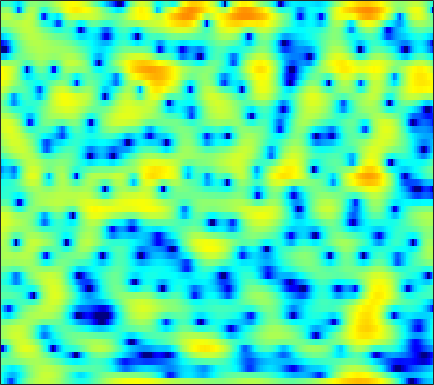

Data behind this chart, as committed beside it:
-3.6668, -5.2955, -7.9408, -11.296, -13.816, -13.993, -10.735, -8.3715, -5.8298, -3.8831, -2.3557, -1.4126, -0.35752, 0.50319, 1.0404, 1.6316, 2.0995, 2.3576, 2.6165, 2.7695, 2.825, 2.7922, 2.6546, 2.4214
-4.141, -5.174, -6.531, -7.739, -8.422, -8.834, -8.552, -7.925, -6.724, -5.34, -3.93, -2.929, -1.698, -0.6072, 0.1147, 0.9477, 1.638, 2.064, 2.511, 2.824, 3.009, 3.062, 3.027, 2.87
-2.935, -3.658, -4.627, -5.501, -6.007, -6.341, -6.195, -5.764, -4.894, -3.845, -2.761, -1.98, -1.012, -0.1555, 0.4071, 1.049, 1.571, 1.882, 2.195, 2.396, 2.491, 2.496, 2.424, 2.265
-0.9497, -1.024, -1.07, -1.05, -0.9823, -0.8356, -0.621, -0.4254, -0.1217, 0.2039, 0.5326, 0.769, 1.056, 1.296, 1.432, 1.556, 1.605, 1.586, 1.486, 1.306, 1.047, 0.8057, 0.4297, -0.0108
-3.078, -2.945, -2.482, -1.771, -1.156, -0.3111, 0.4824, 1.022, 1.644, 2.146, 2.519, 2.711, 2.853, 2.853, 2.761, 2.515, 2.135, 1.75, 1.117, 0.3569, -0.5012, -1.185, -2.099, -2.959
-17.64, -18.5, -9.946, -5.231, -2.865, -0.5445, 1.138, 2.1, 3.067, 3.734, 4.138, 4.286, 4.287, 4.066, 3.763, 3.167, 2.345, 1.563, 0.2762, -1.369, -3.49, -5.534, -9.241, -15.21
-1.54, -1.251, -0.6544, 0.126, 0.7608, 1.579, 2.297, 2.741, 3.169, 3.4, 3.425, 3.308, 2.975, 2.436, 1.903, 1.026, -0.003528, -0.8588, -2.069, -3.32, -4.55, -5.419, -6.394, -7.007
0.9063, 1.316, 1.826, 2.291, 2.603, 2.952, 3.207, 3.323, 3.359, 3.232, 2.922, 2.549, 1.847, 0.8865, -0.02434, -1.545, -3.445, -5.15, -7.718, -10.2, -11.31, -10.76, -9.13, -7.474
0.8616, 1.266, 1.734, 2.126, 2.375, 2.651, 2.848, 2.936, 2.959, 2.856, 2.603, 2.297, 1.716, 0.9076, 0.133, -1.164, -2.796, -4.239, -6.353, -8.195, -8.829, -8.257, -6.812, -5.346
-0.9247, -0.8125, -0.6517, -0.4472, -0.2458, 0.09197, 0.48, 0.7741, 1.139, 1.433, 1.629, 1.694, 1.664, 1.502, 1.308, 0.9668, 0.553, 0.2235, -0.1982, -0.5318, -0.7447, -0.8208, -0.8421, -0.8338
-4.368, -5.268, -6.436, -7.111, -6.933, -5.839, -4.306, -3.166, -1.823, -0.7308, 0.12, 0.6232, 1.143, 1.51, 1.708, 1.896, 2.016, 2.074, 2.11, 2.11, 2.074, 2.016, 1.892, 1.683
-6.123, -7.994, -11.49, -15.63, -15.35, -10.96, -7.456, -5.556, -3.685, -2.345, -1.371, -0.8173, -0.2277, 0.2459, 0.5618, 0.9622, 1.367, 1.676, 2.069, 2.421, 2.708, 2.856, 2.947, 2.899
-2.949, -3.372, -3.875, -4.169, -4.201, -3.974, -3.568, -3.237, -2.875, -2.668, -2.672, -2.802, -3.11, -3.393, -3.445, -3.118, -2.282, -1.427, -0.185, 0.9749, 1.951, 2.532, 3.093, 3.421
-1.691, -1.685, -1.74, -1.83, -1.906, -2.042, -2.2, -2.357, -2.672, -3.196, -4.027, -4.984, -6.993, -10.53, -15.68, -26.41, -11.33, -6.887, -3.142, -0.6145, 1.173, 2.166, 3.122, 3.717
-2.836, -2.723, -2.767, -3.001, -3.234, -3.6, -3.93, -4.118, -4.259, -4.319, -4.4, -4.502, -4.748, -5.022, -5.055, -4.595, -3.504, -2.394, -0.8172, 0.6316, 1.832, 2.547, 3.261, 3.697
-3.879, -3.912, -4.376, -5.346, -6.439, -8.324, -10.37, -11.19, -10.23, -8.056, -6.011, -4.747, -3.363, -2.251, -1.539, -0.6595, 0.1879, 0.7912, 1.556, 2.241, 2.82, 3.167, 3.484, 3.628
-2.846, -2.986, -3.552, -4.62, -5.83, -8.019, -10.63, -11.79, -10.35, -7.457, -4.932, -3.435, -1.88, -0.6803, 0.04137, 0.7987, 1.399, 1.771, 2.175, 2.491, 2.732, 2.868, 2.961, 2.955
-0.6773, -0.6837, -0.838, -1.123, -1.392, -1.753, -1.978, -2.004, -1.786, -1.333, -0.7508, -0.2848, 0.2548, 0.6655, 0.8886, 1.056, 1.068, 1.006, 0.866, 0.7155, 0.6075, 0.5814, 0.6373, 0.7471
0.9488, 1.081, 1.18, 1.214, 1.216, 1.199, 1.197, 1.226, 1.302, 1.413, 1.522, 1.565, 1.561, 1.406, 1.154, 0.6185, -0.1997, -1.025, -2.392, -3.919, -5.141, -5.428, -4.773, -3.55
1.332, 1.604, 1.814, 1.857, 1.823, 1.747, 1.681, 1.682, 1.759, 1.914, 2.084, 2.155, 2.146, 1.942, 1.598, 0.8234, -0.3872, -1.691, -4.173, -8.018, -14.35, -16.89, -10.57, -6.506
1.292, 1.562, 1.502, 1.023, 0.4296, -0.5288, -1.368, -1.648, -1.297, -0.3567, 0.7227, 1.441, 2.122, 2.481, 2.537, 2.31, 1.771, 1.186, 0.2368, -0.7717, -1.599, -1.971, -2.073, -1.924
2.137, 2.023, 1.376, 0.09521, -1.433, -4.686, -10.95, -24.46, -11.1, -4.754, -1.483, 0.1294, 1.568, 2.419, 2.791, 2.998, 2.935, 2.763, 2.41, 1.979, 1.527, 1.173, 0.6739, 0.1227
2.873, 2.599, 2.017, 1.185, 0.4205, -0.6784, -1.606, -1.958, -1.798, -1.087, -0.1809, 0.4201, 1.054, 1.461, 1.603, 1.619, 1.462, 1.26, 0.9176, 0.5309, 0.1346, -0.1584, -0.5631, -1.011
3.551, 3.34, 2.996, 2.581, 2.249, 1.823, 1.455, 1.244, 1.066, 0.9803, 0.9459, 0.9096, 0.7869, 0.5527, 0.2745, -0.2515, -0.9229, -1.505, -2.301, -2.998, -3.466, -3.607, -3.566, -3.417
4.069, 3.924, 3.681, 3.384, 3.142, 2.798, 2.458, 2.218, 1.928, 1.663, 1.371, 1.138, 0.7391, 0.1632, -0.4114, -1.474, -2.948, -4.414, -6.981, -10.11, -11.98, -10.9, -8.201, -6.021
3.772, 3.685, 3.458, 3.125, 2.805, 2.322, 1.826, 1.49, 1.128, 0.9004, 0.7956, 0.737, 0.6326, 0.3685, 0.01574, -0.7454, -1.953, -3.207, -5.412, -8.014, -9.424, -8.464, -6.057, -3.988
1.5, 1.557, 1.378, 0.8821, 0.2855, -0.7896, -2.138, -3.194, -4.22, -4.231, -3.239, -2.29, -1.137, -0.2587, 0.1556, 0.4386, 0.4374, 0.2984, 0.02639, -0.2007, -0.2339, -0.1037, 0.2516, 0.7016
-2.224, -1.884, -1.854, -2.349, -3.077, -4.689, -7.341, -10.54, -18.85, -17.36, -9.557, -6.343, -3.532, -1.68, -0.6842, 0.2455, 0.8686, 1.183, 1.466, 1.661, 1.83, 1.953, 2.122, 2.295
-4.124, -3.742, -3.525, -3.626, -3.885, -4.44, -5.129, -5.601, -5.918, -5.557, -4.522, -3.558, -2.234, -1.096, -0.3753, 0.3656, 0.8911, 1.168, 1.413, 1.561, 1.654, 1.722, 1.823, 1.944
-4.245, -4, -3.771, -3.578, -3.476, -3.319, -3.132, -2.93, -2.51, -1.937, -1.258, -0.7024, 0.01972, 0.6546, 1.017, 1.357, 1.482, 1.446, 1.248, 0.9423, 0.6059, 0.417, 0.3382, 0.4853
-4.826, -4.596, -4.29, -4.062, -3.899, -3.624, -3.128, -2.571, -1.595, -0.4875, 0.6002, 1.347, 2.165, 2.749, 3, 3.052, 2.757, 2.272, 1.233, -0.3029, -2.267, -3.798, -4.796, -3.712
-8.569, -7.585, -6.858, -7.03, -7.705, -9.194, -9.769, -8.235, -4.914, -1.903, 0.4543, 1.781, 3.085, 3.896, 4.226, 4.262, 3.854, 3.226, 1.882, -0.2045, -3.317, -6.535, -9.657, -6.29
-11.4, -9.659, -8.46, -8.385, -9.092, -10.88, -12.01, -10.17, -6.175, -2.878, -0.4459, 0.9193, 2.228, 3.039, 3.369, 3.481, 3.25, 2.88, 2.17, 1.28, 0.3845, -0.158, -0.534, -0.4184
-6.99, -6.137, -5.263, -4.585, -4.179, -3.669, -3.034, -2.372, -1.307, -0.1517, 0.8746, 1.516, 2.132, 2.489, 2.568, 2.475, 2.164, 1.822, 1.279, 0.711, 0.2066, -0.06902, -0.2752, -0.2899
-2.931, -2.272, -1.457, -0.7411, -0.2532, 0.3315, 0.8853, 1.278, 1.754, 2.147, 2.45, 2.561, 2.569, 2.366, 2.078, 1.491, 0.702, -0.004369, -1.039, -2.035, -2.852, -3.225, -3.32, -3.046
-0.3559, 0.291, 1.065, 1.721, 2.13, 2.583, 2.932, 3.116, 3.259, 3.27, 3.142, 2.945, 2.526, 1.89, 1.26, 0.1531, -1.306, -2.688, -5.027, -8.079, -11.61, -13.16, -11.6, -8.923
0.9198, 1.585, 2.318, 2.885, 3.203, 3.495, 3.625, 3.626, 3.506, 3.258, 2.857, 2.477, 1.831, 1.028, 0.2949, -0.8806, -2.37, -3.754, -6.067, -9.056, -12.34, -13.82, -12.74, -10.54
1.858, 2.502, 3.154, 3.584, 3.776, 3.852, 3.739, 3.541, 3.132, 2.581, 1.92, 1.367, 0.5958, -0.1634, -0.7347, -1.483, -2.268, -2.903, -3.812, -4.75, -5.598, -6.117, -6.659, -7.15
3.021, 3.528, 3.974, 4.187, 4.192, 3.997, 3.583, 3.114, 2.282, 1.198, -0.05967, -1.078, -2.341, -3.238, -3.513, -3.43, -3.069, -2.779, -2.493, -2.374, -2.434, -2.583, -2.952, -3.621
3.445, 3.707, 3.857, 3.802, 3.618, 3.177, 2.501, 1.806, 0.5874, -1.097, -3.386, -5.768, -10.27, -16.47, -14.61, -9.113, -5.71, -4, -2.412, -1.351, -0.6925, -0.3981, -0.2207, -0.2832
2.176, 2.158, 2.009, 1.683, 1.347, 0.7842, 0.06867, -0.5486, -1.534, -2.748, -4.297, -5.682, -7.616, -8.838, -8.592, -6.965, -5.027, -3.718, -2.263, -1.108, -0.194, 0.3352, 0.881, 1.294
0.2614, -0.0004911, -0.571, -1.347, -1.996, -2.806, -3.403, -3.677, -3.889, -3.994, -4.188, -4.321, -4.484, -4.513, -4.354, -3.949, -3.321, -2.753, -1.934, -1.076, -0.2275, 0.3889, 1.15, 1.827
-0.7247, -1.213, -2.475, -4.475, -6.532, -9.68, -10.96, -9.686, -7.328, -5.616, -4.495, -3.992, -3.632, -3.507, -3.511, -3.559, -3.535, -3.394, -2.929, -2.127, -1.096, -0.2284, 0.9213, 1.958
0.6732, 0.1928, -1.071, -3.167, -5.34, -8.824, -10.29, -8.779, -6.192, -4.344, -3.269, -2.901, -2.834, -3.235, -3.876, -5.132, -6.886, -8.256, -8.831, -6.977, -4.158, -2.239, -0.1233, 1.539
3.159, 2.845, 2.153, 1.239, 0.485, -0.4446, -1.077, -1.353, -1.481, -1.521, -1.688, -1.912, -2.449, -3.329, -4.28, -6.106, -8.88, -11.77, -14.16, -10.22, -6.08, -3.77, -1.456, 0.2334
4.803, 4.491, 3.953, 3.302, 2.757, 1.984, 1.16, 0.5537, -0.2798, -1.159, -2.018, -2.611, -3.329, -3.946, -4.319, -4.815, -5.217, -5.394, -5.301, -4.778, -3.931, -3.277, -2.439, -1.677
5.853, 5.498, 4.967, 4.331, 3.783, 2.929, 1.897, 0.9803, -0.482, -2.264, -4.242, -5.723, -7.013, -6.847, -6.1, -4.947, -4.015, -3.499, -3.072, -2.912, -3.044, -3.345, -4.009, -4.757
5.574, 5.254, 4.811, 4.332, 3.91, 3.219, 2.309, 1.394, -0.2232, -2.538, -6.074, -10.35, -20.21, -12.12, -7.668, -4.291, -2.354, -1.48, -0.9043, -0.9296, -1.617, -2.625, -4.986, -9.509
1.233, 1.035, 0.8981, 0.9138, 0.9577, 0.9775, 0.8485, 0.6157, 0.08573, -0.6774, -1.612, -2.241, -2.641, -2.306, -1.66, -0.6792, 0.1868, 0.6493, 0.9659, 0.9168, 0.4951, -0.05769, -1.036, -2.067
-8.131, -8.321, -7.811, -6.525, -5.345, -3.85, -2.624, -1.894, -1.2, -0.7292, -0.4055, -0.2142, 0.05904, 0.3841, 0.6565, 1.028, 1.355, 1.536, 1.664, 1.654, 1.52, 1.349, 1.1, 0.8788
-20.95, -27.32, -25.05, -15.38, -11.37, -7.731, -5.185, -3.746, -2.267, -1.167, -0.32, 0.1849, 0.7223, 1.147, 1.398, 1.67, 1.855, 1.94, 1.985, 1.958, 1.869, 1.777, 1.63, 1.485
-16.48, -15.52, -13.74, -11.15, -9.074, -6.571, -4.457, -3.163, -1.733, -0.5996, 0.2724, 0.7939, 1.333, 1.718, 1.925, 2.094, 2.164, 2.16, 2.091, 1.958, 1.777, 1.622, 1.394, 1.166
-8.304, -7.617, -6.552, -5.333, -4.365, -3.084, -1.875, -1.049, -0.07725, 0.7265, 1.358, 1.724, 2.082, 2.29, 2.358, 2.333, 2.2, 2.037, 1.751, 1.411, 1.033, 0.7296, 0.3255, -0.07389
-2.739, -2.407, -1.835, -1.205, -0.72, -0.07068, 0.5388, 0.9789, 1.507, 1.953, 2.317, 2.51, 2.641, 2.619, 2.486, 2.171, 1.697, 1.258, 0.6045, -0.07435, -0.7437, -1.237, -1.908, -2.636
0.4452, 0.7245, 1.07, 1.363, 1.537, 1.727, 1.887, 2.006, 2.184, 2.412, 2.645, 2.786, 2.849, 2.698, 2.395, 1.709, 0.6634, -0.3281, -1.813, -3.218, -4.154, -4.532, -4.985, -5.868
1.823, 2.227, 2.478, 2.454, 2.261, 1.779, 1.16, 0.7083, 0.4242, 0.7056, 1.395, 1.978, 2.585, 2.778, 2.591, 1.769, 0.1783, -1.71, -5.668, -12.93, -15.91, -10.15, -6.446, -5.087
0.07289, 0.5561, 0.797, 0.5353, -0.04203, -1.474, -4.035, -7.113, -13.2, -9.817, -4.303, -1.758, 0.3472, 1.45, 1.762, 1.565, 0.7317, -0.2828, -2.004, -3.613, -4.064, -3.49, -2.202, -1.022
-3.8, -3.349, -2.955, -2.912, -3.159, -3.889, -5.12, -6.213, -7.119, -6.29, -4.319, -2.823, -1.26, -0.214, 0.233, 0.4724, 0.3643, 0.1465, -0.2184, -0.5077, -0.5712, -0.4383, -0.04091, 0.542
